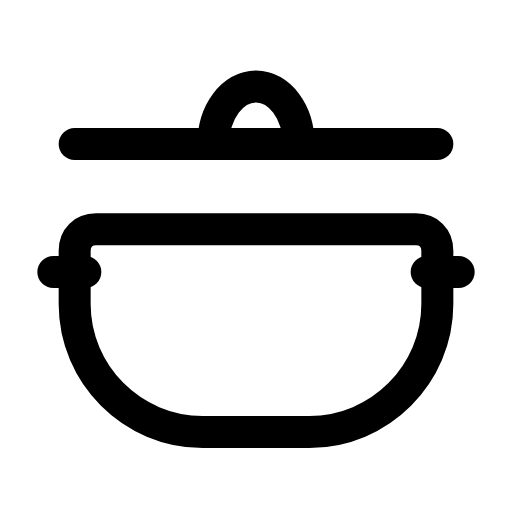
t = 0.00 s
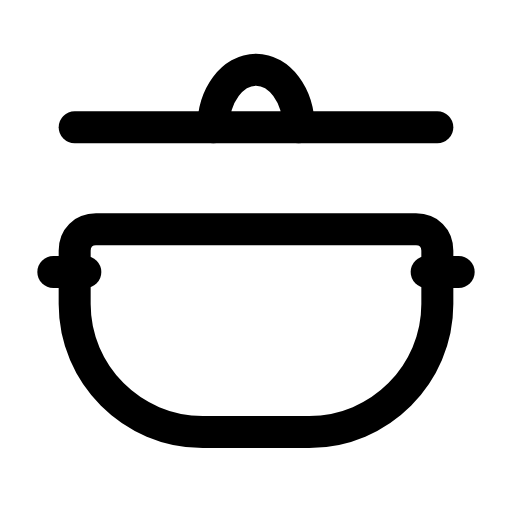
t = 0.25 s
t = 0.53 s: frame unchanged from t = 0.00 s, image omitted
t = 0.78 s: frame unchanged from t = 0.00 s, image omitted
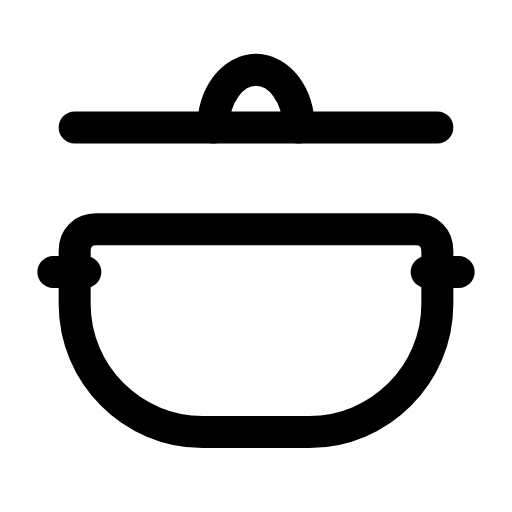
t = 1.03 s
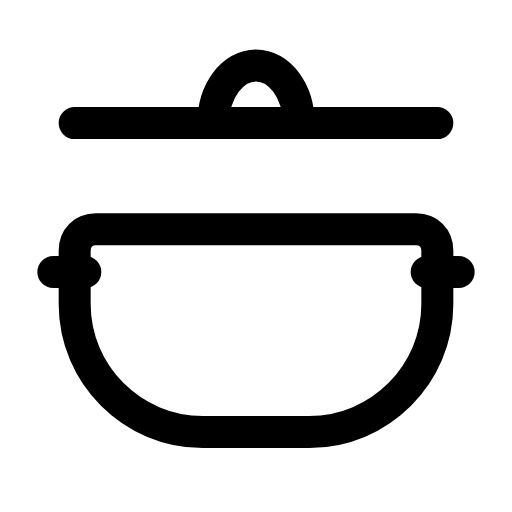
t = 1.25 s

The animated SVG that drew these frames (rendered in a browser with its animation timeline set to each time). Animation: 1 SMIL element (animateTransform=1); one cycle of 1.50 s, repeats indefinitely.

<svg xmlns="http://www.w3.org/2000/svg" width="24" height="24" viewBox="0 0 24 24" fill="none"><g transform="translate(0 -0.75)"><g><animateTransform attributeName="transform" type="translate" values="0 0;0 -1;0 -0.2;0 -0.8;0 0;0 0;0 -0.8;0 -0.2;0 -1;0 0;0 0" keyTimes="0;0.072;0.135;0.198;0.27;0.6;0.768;0.81;0.852;0.9;1" dur="1.5s" repeatCount="indefinite" calcMode="spline" keySplines="0.16 1 0.3 1;0.16 1 0.3 1;0.16 1 0.3 1;0.16 1 0.3 1;0.16 1 0.3 1;0.16 1 0.3 1;0.16 1 0.3 1;0.16 1 0.3 1;0.16 1 0.3 1;0.16 1 0.3 1"/><path stroke="currentColor" stroke-width="1.5" stroke-linecap="round" stroke-linejoin="round" fill="none" d="M3.5 7.5L20.5 7.5"></path><path stroke="currentColor" stroke-width="1.5" stroke-linecap="round" stroke-linejoin="round" fill="none" d="M10 7.5C10 6 10.9 4.8 12 4.8S14 6 14 7.5"></path></g><path stroke="currentColor" stroke-width="1.5" stroke-linecap="round" stroke-linejoin="round" fill="none" d="M4.5 11.5L19.5 11.5C20.1 11.5 20.5 11.9 20.5 12.5L20.5 15C20.5 18.3 17.8 21 14.5 21L9.5 21C6.2 21 3.5 18.3 3.5 15L3.5 12.5C3.5 11.9 3.9 11.5 4.5 11.5Z"></path><line stroke="currentColor" stroke-width="1.5" stroke-linecap="round" stroke-linejoin="round" fill="none" x1="2.5" y1="13.5" x2="4" y2="13.5"></line><line stroke="currentColor" stroke-width="1.5" stroke-linecap="round" stroke-linejoin="round" fill="none" x1="20" y1="13.5" x2="21.5" y2="13.5"></line></g></svg>
